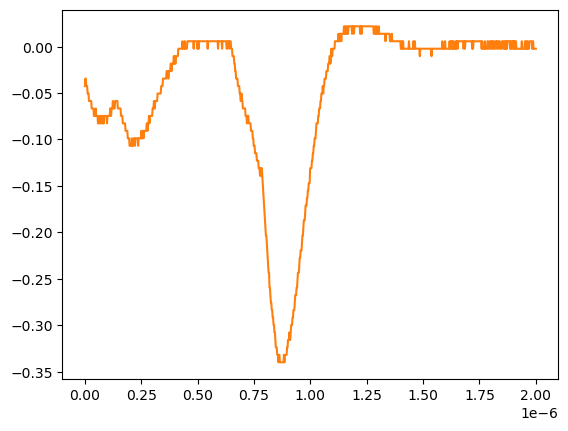

The table this chart was drawn from, first rows:
# KEYSIGHT TECHNOLOGIES, MSO-X 3024T, MY58262555, 07.30.2019051434
# time, 1
# 2024-07-24 15:47:10.489802
0.000000000000000000e+00, -4.251259999999999761e-02
2.002002002002001797e-09, -3.447240000000000026e-02
4.004004004004003593e-09, -3.447240000000000026e-02
6.006006006006005804e-09, -4.251259999999999761e-02
8.008008008008007187e-09, -4.251259999999999761e-02
1.001001001001000857e-08, -4.251259999999999761e-02
1.201201201201201161e-08, -5.055280000000000190e-02
1.401401401401401299e-08, -5.055280000000000190e-02
1.601601601601601437e-08, -5.055280000000000190e-02
1.801801801801801741e-08, -5.859299999999999925e-02
2.002002002002001714e-08, -5.859299999999999925e-02
2.202202202202202018e-08, -5.859299999999999925e-02
2.402402402402402322e-08, -5.859299999999999925e-02
2.602602602602602294e-08, -5.859299999999999925e-02
2.802802802802802598e-08, -5.859299999999999925e-02
3.003003003003002571e-08, -6.663320000000000354e-02
3.203203203203202875e-08, -6.663320000000000354e-02
3.403403403403403179e-08, -6.663320000000000354e-02
3.603603603603603482e-08, -6.663320000000000354e-02
3.803803803803803124e-08, -6.663320000000000354e-02
4.004004004004003428e-08, -7.467340000000000089e-02
4.204204204204203732e-08, -7.467340000000000089e-02
4.404404404404404036e-08, -7.467340000000000089e-02
4.604604604604604339e-08, -7.467340000000000089e-02
4.804804804804804643e-08, -6.663320000000000354e-02
5.005005005005004285e-08, -7.467340000000000089e-02
5.205205205205204589e-08, -7.467340000000000089e-02
5.405405405405404893e-08, -7.467340000000000089e-02
5.605605605605605196e-08, -7.467340000000000089e-02
5.805805805805805500e-08, -8.271359999999999824e-02
6.006006006006005142e-08, -7.467340000000000089e-02
6.206206206206205446e-08, -8.271359999999999824e-02
6.406406406406405750e-08, -8.271359999999999824e-02
6.606606606606606053e-08, -7.467340000000000089e-02
6.806806806806806357e-08, -7.467340000000000089e-02
7.007007007007006661e-08, -8.271359999999999824e-02
7.207207207207206965e-08, -8.271359999999999824e-02
7.407407407407407268e-08, -7.467340000000000089e-02
7.607607607607606249e-08, -7.467340000000000089e-02
7.807807807807806552e-08, -8.271359999999999824e-02
8.008008008008006856e-08, -8.271359999999999824e-02
8.208208208208207160e-08, -7.467340000000000089e-02
8.408408408408407464e-08, -8.271359999999999824e-02
8.608608608608607767e-08, -7.467340000000000089e-02
8.808808808808808071e-08, -7.467340000000000089e-02
9.009009009009008375e-08, -7.467340000000000089e-02
9.209209209209208679e-08, -7.467340000000000089e-02
9.409409409409408982e-08, -7.467340000000000089e-02
9.609609609609609286e-08, -7.467340000000000089e-02
9.809809809809808266e-08, -8.271359999999999824e-02
1.001001001001000857e-07, -7.467340000000000089e-02
1.021021021021020887e-07, -7.467340000000000089e-02
1.041041041041040918e-07, -7.467340000000000089e-02
1.061061061061060948e-07, -7.467340000000000089e-02
1.081081081081080979e-07, -7.467340000000000089e-02
1.101101101101101009e-07, -7.467340000000000089e-02
1.121121121121121039e-07, -6.663320000000000354e-02
1.141141141141141070e-07, -6.663320000000000354e-02
... 942 more rows
